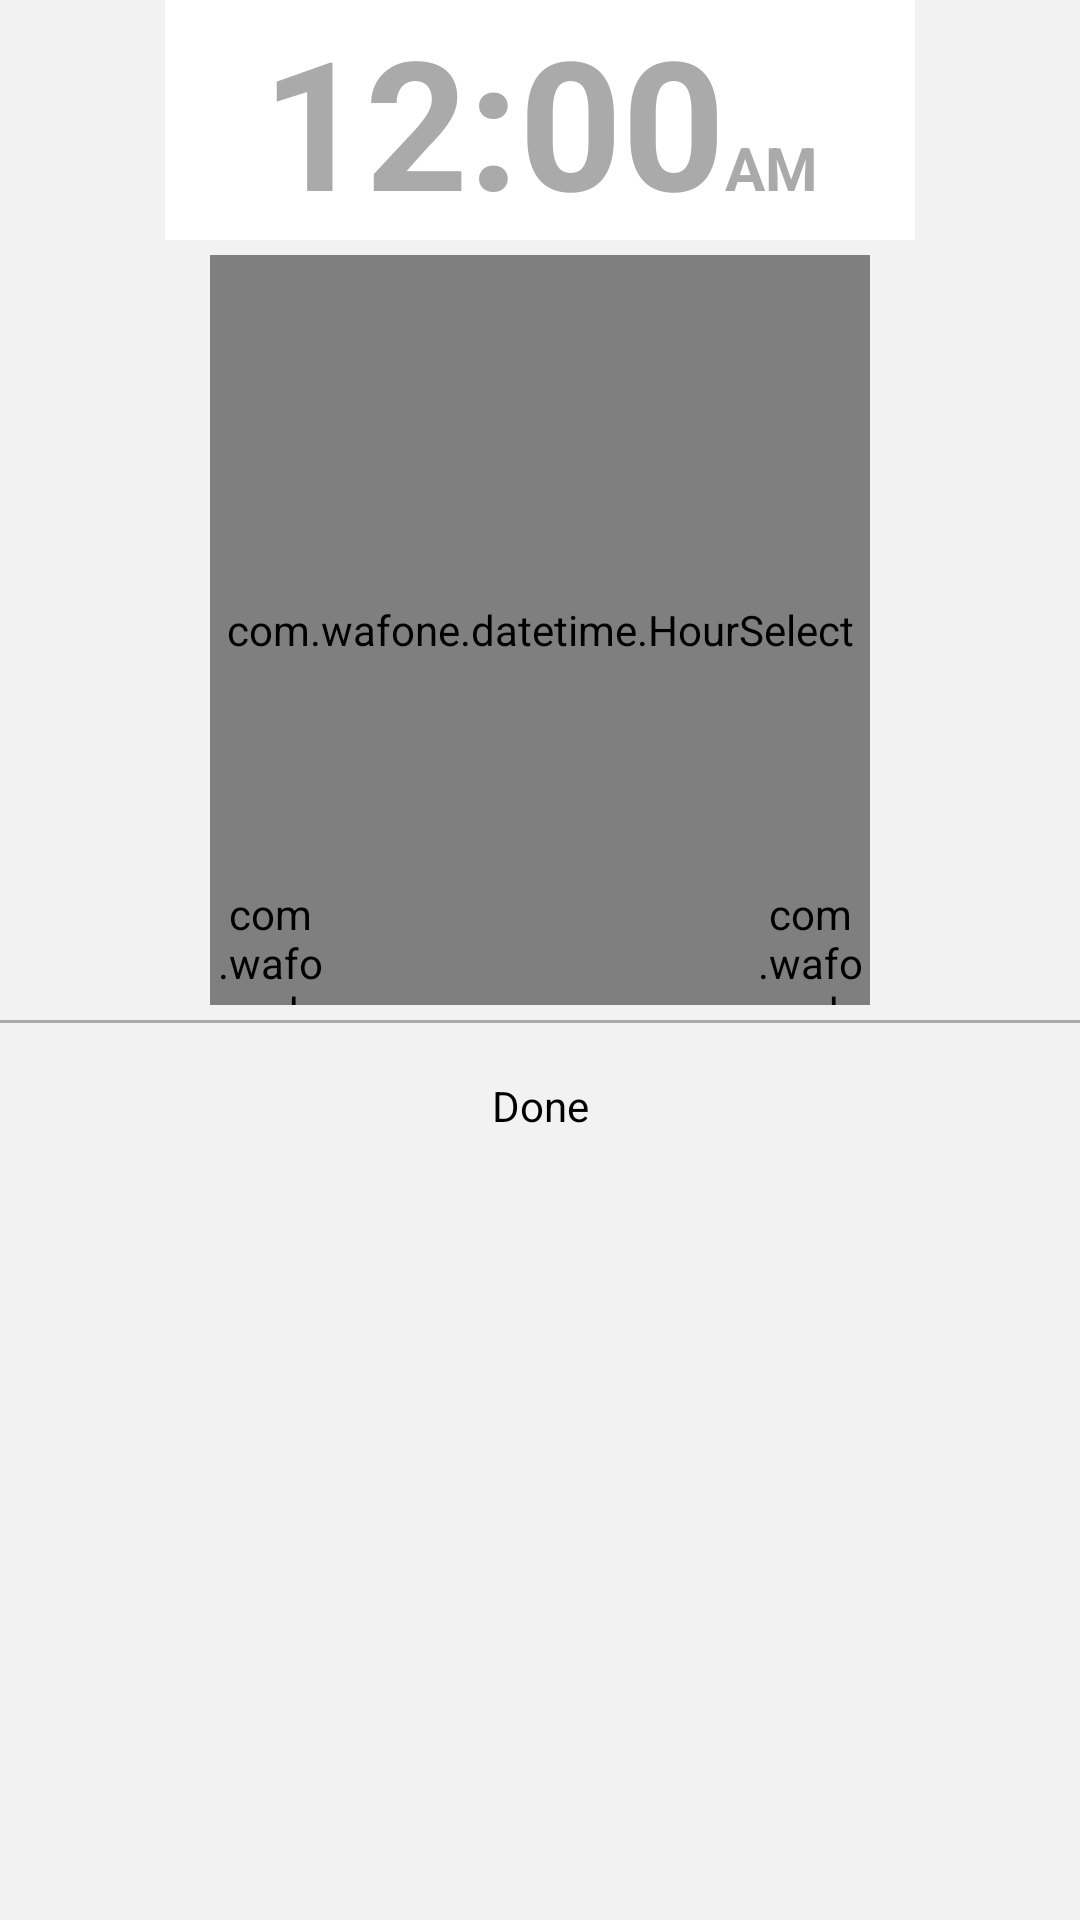

The Android layout XML behind this screen, and the referenced resources:
<!-- AndroidManifest.xml: application theme AppTheme -->
<!-- res/layout/activity_date_time_picker.xml -->
<LinearLayout xmlns:android="http://schemas.android.com/apk/res/android"
    android:layout_width="fill_parent"
    android:layout_height="wrap_content"
    android:background="#f2f2f2"
    android:gravity="center_horizontal"
    android:orientation="vertical" >

    <LinearLayout
        android:layout_width="250sp"
        android:layout_height="wrap_content"
        android:background="#ffffff"
        android:gravity="center_horizontal"
        android:orientation="horizontal" >

        <TextView
            android:id="@+id/textHour"
            android:layout_width="wrap_content"
            android:layout_height="wrap_content"
            android:text="12"
            android:textColor="@android:color/darker_gray"
            android:textSize="60sp"
            android:textStyle="bold" />

        <TextView
            android:layout_width="wrap_content"
            android:layout_height="wrap_content"
            android:text=":"
            android:textColor="@android:color/darker_gray"
            android:textSize="60sp"
            android:textStyle="bold" />

        <TextView
            android:id="@+id/textMinute"
            android:layout_width="wrap_content"
            android:layout_height="wrap_content"
            android:text="00"
            android:textColor="@android:color/darker_gray"
            android:textSize="60sp"
            android:textStyle="bold" />

        <TextView
            android:id="@+id/textMeridian"
            android:layout_width="wrap_content"
            android:layout_height="wrap_content"
            android:text="AM"
            android:textSize="20sp"
            android:textColor="@android:color/darker_gray"
            android:textStyle="bold" />
    </LinearLayout>

    <RelativeLayout
        android:layout_width="220sp"
        android:layout_margin="5sp"
        android:layout_height="250sp" >

        <ViewSwitcher
            android:id="@+id/viewSwitcher1"
            android:layout_width="match_parent"
            android:layout_centerHorizontal="true"
            android:layout_centerVertical="true"
            android:layout_height="match_parent" >

            <com.wafone.datetime.HourSelect
                android:id="@+id/hourSelect1"
                android:layout_width="match_parent"
                android:layout_height="match_parent"
                android:background="#00000000" />

            <com.wafone.datetime.MinuteSelect
                android:id="@+id/minuteSelect1"
                android:layout_width="match_parent"
                android:layout_height="match_parent"
                android:background="#00000000" />

        </ViewSwitcher>

        <com.wafone.datetime.MeridianSelect
            android:id="@+id/meridianAM"
            android:layout_width="40sp"
            android:layout_height="40sp"
            android:layout_alignParentBottom="true"
            android:background="#00000000"
            android:layout_alignParentLeft="true" />
        
        <com.wafone.datetime.MeridianSelect
            android:id="@+id/meridianPM"
            android:layout_width="40sp"
            android:layout_height="40sp"
            android:background="#00000000"
            android:layout_alignParentBottom="true"
            android:layout_alignParentRight="true" />

    </RelativeLayout>

    <View
        android:id="@+id/view1"
        android:layout_width="fill_parent"
        android:layout_height="1sp"
        android:background="@android:color/darker_gray" />

    <Button
        android:id="@+id/ok_button"
        style="@style/ButtonBar"
        android:layout_width="fill_parent"
        android:layout_height="50sp"
        android:filterTouchesWhenObscured="true"
        android:maxLines="2"
        android:text="Done" />

</LinearLayout>
<!-- resources referenced by this layout -->
<resources>
  <style name="ButtonBar">
          <item name="android:paddingLeft">2dp</item>
          <item name="android:paddingTop">5dp</item>
          <item name="android:paddingRight">2dp</item>
          <item name="android:paddingBottom">0dp</item>
          <item name="android:background">@drawable/dialog_bg</item>
      </style>
  <style name="AppTheme" parent="AppBaseTheme">
          
      </style>
  <!-- drawable dialog_bg (drawable-hdpi) -->
  <?xml version="1.0" encoding="utf-8"?>
  
  <selector xmlns:android="http://schemas.android.com/apk/res/android">
      <item android:state_pressed="true" android:drawable="@color/holo_blue" />
      <item android:drawable="@color/light_gray" />
  </selector>
  <style name="AppBaseTheme" parent="android:Theme.Light">
          
      </style>
  <color name="holo_blue">#009de0</color>
  <color name="light_gray">#f2f2f2</color>
</resources>
